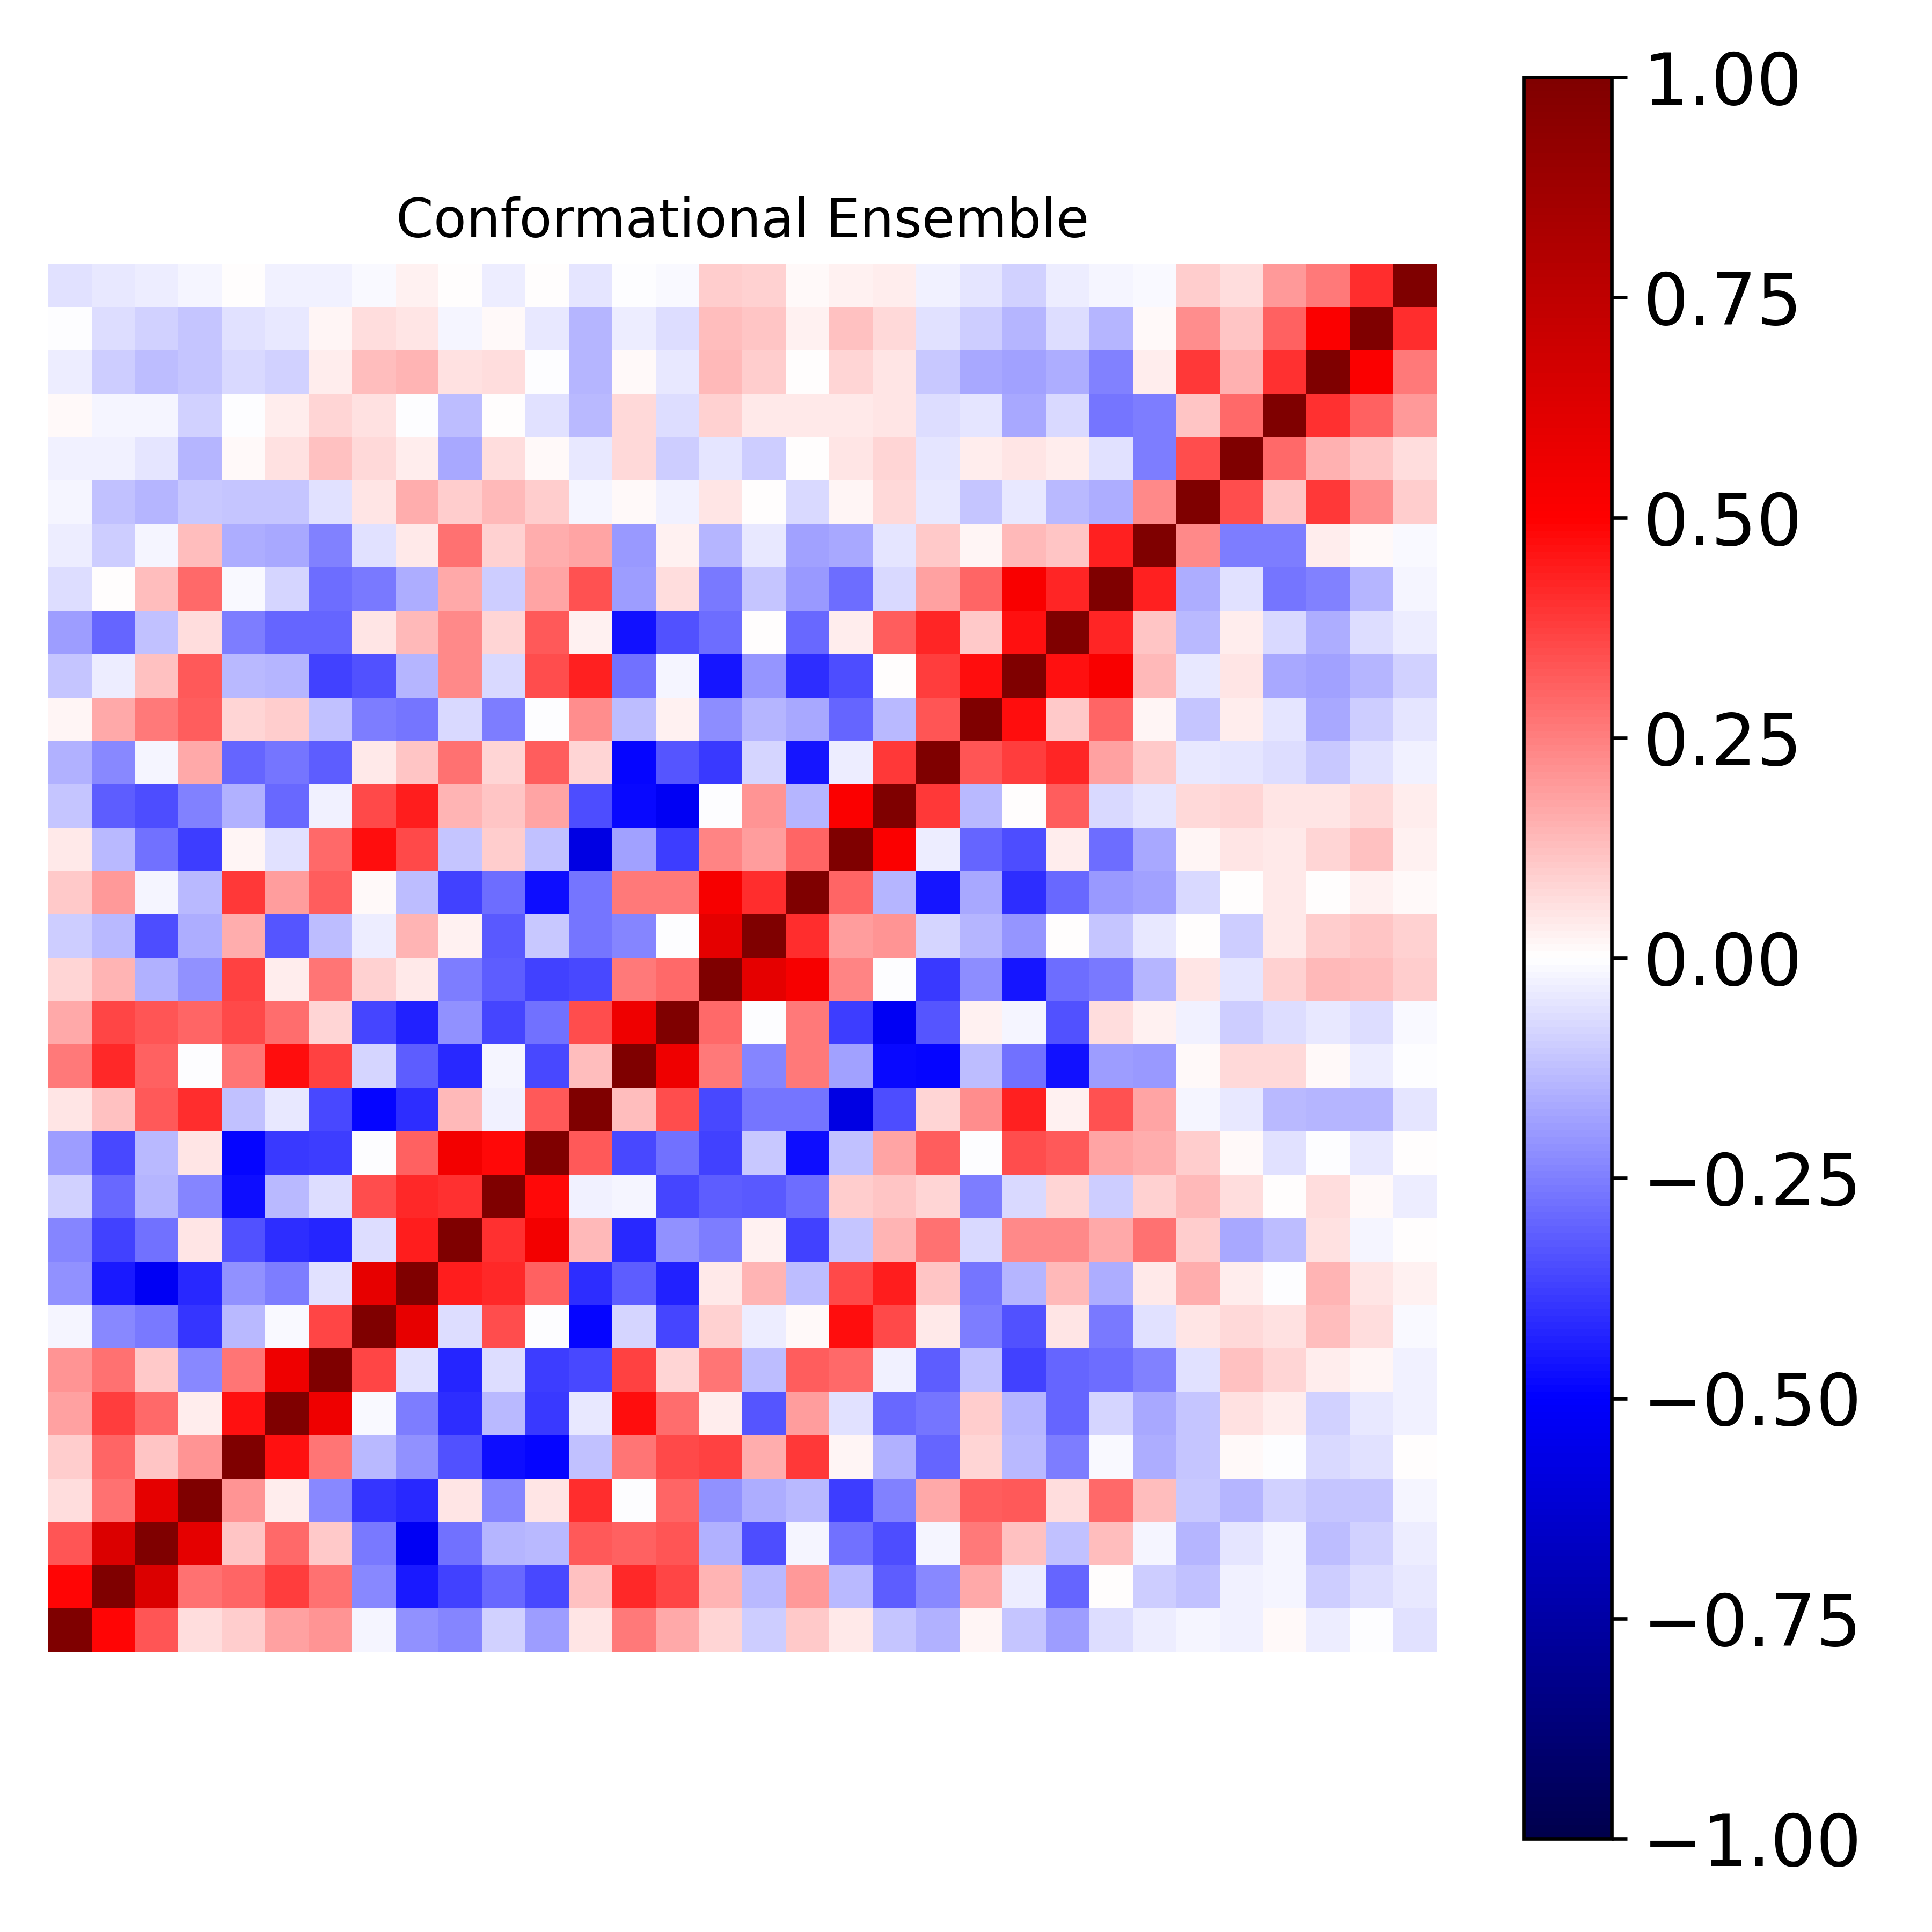

Source data for this figure (header and first rows):
1.000000000000000000e+00, 4.883206429492193967e-01, 3.291931378326148350e-01, 7.003724351716851537e-02, 1.011701195002689679e-01, 1.835021898376517913e-01, 2.106187227457328726e-01, -1.873515882547027375e-02, -2.160600515115095599e-01, -2.364220611785035620e-01, -8.959410323636622653e-02, -1.952315530517270137e-01, 4.941472789304796748e-02, 2.582669803239587836e-01, 1.679765854593977814e-01, 8.481555389573805503e-02, -9.766056562646924233e-02, 1.063938863434198273e-01, 4.174231897280601677e-02, -1.129700177390897259e-01, -1.545754257933467379e-01, 1.650499600437075123e-02, -1.170025043541489534e-01, -1.952529321405407914e-01
4.883206429492193967e-01, 1.000000000000000000e+00, 6.400224787187304143e-01, 2.764842739047314035e-01, 2.979530493976226824e-01, 3.806297961861821455e-01, 2.794106765212309718e-01, -2.325377201280937889e-01, -4.464483543135250310e-01, -3.729800826745753306e-01, -2.964886664885433287e-01, -3.538948102778367577e-01, 1.222422409480681954e-01, 4.154677899106370975e-01, 3.625764379454957664e-01, 1.434992893341812958e-01, -1.364329878700140941e-01, 1.981847665948289761e-01, -1.378169345961169079e-01, -3.141479898056580011e-01, -2.325608410155487471e-01, 1.696754167938401558e-01, -3.130748800260772097e-02, -3.024146555272788084e-01
3.291931378326148350e-01, 6.400224787187304143e-01, 1.000000000000000000e+00, 5.989118771723737078e-01, 1.132099913578871880e-01, 2.909434441673439675e-01, 1.058284977358108503e-01, -2.592204122688486767e-01, -5.240693714784283586e-01, -2.764379609341350297e-01, -1.449020870015664819e-01, -1.386383802900462980e-01, 3.227024933456684730e-01, 3.074230165899717870e-01, 3.290758880333700676e-01, -1.539657717543810866e-01, -3.440121361278016265e-01, -1.660414708216443810e-02, -2.754166982293745902e-01, -3.490007675896379946e-01, -2.256563734946352012e-02, 2.581138417619782688e-01, 1.217267504388975380e-01, -1.187635637355986956e-01
7.003724351716851537e-02, 2.764842739047314035e-01, 5.989118771723737078e-01, 1.000000000000000000e+00, 2.074882839510836796e-01, 3.303969062746899693e-02, -2.296259071995603029e-01, -3.952475292744255242e-01, -4.195444956898122801e-01, 5.087603033308484013e-02, -2.344408361447087863e-01, 4.964215063823802787e-02, 4.072229248224595866e-01, -7.306145102255644057e-03, 2.978212858734594071e-01, -2.127556410415467614e-01, -1.626303141301326527e-01, -1.387581272597286086e-01, -3.778424078036430878e-01, -2.432739053946860186e-01, 1.688785517107815048e-01, 3.169308587696371693e-01, 3.231236084287767985e-01, 6.267278209671117706e-02
1.011701195002689679e-01, 2.979530493976226824e-01, 1.132099913578871880e-01, 2.074882839510836796e-01, 1.000000000000000000e+00, 4.622381039597711072e-01, 2.696078848153776741e-01, -1.395310134164923777e-01, -2.153193246039179776e-01, -3.411882598108238462e-01, -4.700024420813860848e-01, -4.887915490543536801e-01, -1.198700852262543498e-01, 2.697458175749904985e-01, 3.540349525681810716e-01, 3.706777002515141972e-01, 1.617367831242889076e-01, 3.891941747547358332e-01, 1.771568703670998307e-02, -1.561204546692967488e-01, -2.977993253463519507e-01, 7.942033614205176728e-02, -1.358062286924934803e-01, -2.552281205615762327e-01
1.835021898376517913e-01, 3.806297961861821455e-01, 2.909434441673439675e-01, 3.303969062746899693e-02, 4.622381039597711072e-01, 1.000000000000000000e+00, 5.619038227072176150e-01, -1.415385670325270198e-02, -2.552140537206342707e-01, -4.111363942926729576e-01, -1.338182464736814292e-01, -3.876004480385203399e-01, -4.537139565481148468e-02, 4.748474004725833919e-01, 2.885603745180748692e-01, 3.251417366930708930e-02, -3.326726731953698613e-01, 1.920580674701256596e-01, -5.723828155410789348e-02, -2.955449618901396236e-01, -2.685515468794131833e-01, 9.501213131307607862e-02, -1.479288661421746809e-01, -2.988728668326351978e-01
2.106187227457328726e-01, 2.794106765212309718e-01, 1.058284977358108503e-01, -2.296259071995603029e-01, 2.696078848153776741e-01, 5.619038227072176150e-01, 1.000000000000000000e+00, 3.618873503411648151e-01, -6.022231175830212307e-02, -4.293315836736482094e-01, -6.502403129188179254e-02, -3.769659301777340543e-01, -3.540522105832836774e-01, 3.724798904504757480e-01, 8.230285160077294160e-02, 2.679971951642680095e-01, -1.253802747812746698e-01, 3.146832138539293333e-01, 2.919494245315201186e-01, -2.616908114731145152e-02, -3.162092015704880965e-01, -1.194609451237833020e-01, -3.678041159484849998e-01, -2.973487029392508085e-01
-1.873515882547027375e-02, -2.325377201280937889e-01, -2.592204122688486767e-01, -3.952475292744255242e-01, -1.395310134164923777e-01, -1.415385670325270198e-02, 3.618873503411648151e-01, 1.000000000000000000e+00, 5.898675194654764420e-01, -6.733704771970605574e-02, 3.494193987711290417e-01, -2.224003184100530831e-03, -4.911109087662931527e-01, -8.075293921953016762e-02, -3.597232071141831522e-01, 9.229744074418283484e-02, -3.516963977892788307e-02, 1.466686210377593329e-02, 4.732554131454563828e-01, 3.553127741847871834e-01, 4.401544485699063203e-02, -2.517394942822615000e-01, -3.393948053798573339e-01, 4.704172798610124773e-02
-2.160600515115095599e-01, -4.464483543135250310e-01, -5.240693714784283586e-01, -4.195444956898122801e-01, -2.153193246039179776e-01, -2.552140537206342707e-01, -6.022231175830212307e-02, 5.898675194654764420e-01, 1.000000000000000000e+00, 4.375877784586127972e-01, 4.204017756601681199e-01, 3.050023376888295612e-01, -4.097595857154916477e-01, -3.166204147019713311e-01, -4.301598334466126272e-01, 4.600809763360615839e-02, 1.479030466455200366e-01, -1.300267129935056554e-01, 3.585428617350185365e-01, 4.411935260885955223e-01, 1.163999483436877896e-01, -2.677346893581599163e-01, -1.440078971457911527e-01, 1.393353390029208605e-01
-2.364220611785035620e-01, -3.729800826745753306e-01, -2.764379609341350297e-01, 5.087603033308484013e-02, -3.411882598108238462e-01, -4.111363942926729576e-01, -4.293315836736482094e-01, -6.733704771970605574e-02, 4.375877784586127972e-01, 1.000000000000000000e+00, 4.022787858367424252e-01, 5.438718559244916095e-01, 1.330904147769551293e-01, -4.164914758729609257e-01, -2.148634547461991950e-01, -2.556631096651875157e-01, 2.750958356130472557e-02, -3.675459103378921344e-01, -1.095753062506204661e-01, 1.444316303339563679e-01, 2.795188721593241388e-01, -7.165943032356041076e-02, 2.280324875493207892e-01, 2.337422815015276212e-01
-8.959410323636622653e-02, -2.964886664885433287e-01, -1.449020870015664819e-01, -2.344408361447087863e-01, -4.700024420813860848e-01, -1.338182464736814292e-01, -6.502403129188179254e-02, 3.494193987711290417e-01, 4.204017756601681199e-01, 4.022787858367424252e-01, 1.000000000000000000e+00, 4.779820520999129574e-01, -2.936065419812535979e-02, -1.788734656583351734e-02, -3.631485223243874905e-01, -3.174690305313969119e-01, -3.252610258593065518e-01, -2.846813233760638329e-01, 9.405196527567435960e-02, 1.162541706655418894e-01, 7.996703813417364859e-02, -2.530824884360657889e-01, -7.350201090211737343e-02, 8.393511374517116652e-02
-1.952315530517270137e-01, -3.538948102778367577e-01, -1.386383802900462980e-01, 4.964215063823802787e-02, -4.887915490543536801e-01, -3.876004480385203399e-01, -3.769659301777340543e-01, -2.224003184100530831e-03, 3.050023376888295612e-01, 5.438718559244916095e-01, 4.779820520999129574e-01, 1.000000000000000000e+00, 3.236837792024143123e-01, -3.581594203608892135e-01, -2.803695518822423849e-01, -3.722113702563040194e-01, -1.063002920809355267e-01, -4.703930062575526483e-01, -1.195459633097704782e-01, 1.773983922110845268e-01, 3.140111188456456981e-01, -6.400857022298605051e-03, 3.466501618743038082e-01, 3.275959304382176640e-01
4.941472789304796748e-02, 1.222422409480681954e-01, 3.227024933456684730e-01, 4.072229248224595866e-01, -1.198700852262543498e-01, -4.537139565481148468e-02, -3.540522105832836774e-01, -4.911109087662931527e-01, -4.097595857154916477e-01, 1.330904147769551293e-01, -2.936065419812535979e-02, 3.236837792024143123e-01, 1.000000000000000000e+00, 1.286789765716324085e-01, 3.445743735196953872e-01, -3.524526196112679477e-01, -2.731127613130746035e-01, -2.676129973610288371e-01, -5.779245577692774249e-01, -3.487802033457940154e-01, 7.885546560546548289e-02, 2.250167099417954009e-01, 4.356085638475689636e-01, 2.683008512487056532e-02
2.582669803239587836e-01, 4.154677899106370975e-01, 3.074230165899717870e-01, -7.306145102255644057e-03, 2.697458175749904985e-01, 4.748474004725833919e-01, 3.724798904504757480e-01, -8.075293921953016762e-02, -3.166204147019713311e-01, -4.164914758729609257e-01, -1.788734656583351734e-02, -3.581594203608892135e-01, 1.286789765716324085e-01, 1.000000000000000000e+00, 5.609561985165456566e-01, 2.641551409697867059e-01, -2.354311162653962841e-01, 2.648786876409192081e-01, -1.811107440475268893e-01, -4.779296495322134519e-01, -4.914709822673796746e-01, -1.265963361473781135e-01, -2.766465746122668823e-01, -4.672908518001847034e-01
1.679765854593977814e-01, 3.625764379454957664e-01, 3.290758880333700676e-01, 2.978212858734594071e-01, 3.540349525681810716e-01, 2.885603745180748692e-01, 8.230285160077294160e-02, -3.597232071141831522e-01, -4.301598334466126272e-01, -2.148634547461991950e-01, -3.631485223243874905e-01, -2.803695518822423849e-01, 3.445743735196953872e-01, 5.609561985165456566e-01, 1.000000000000000000e+00, 2.909292303074652586e-01, -3.005802311715017206e-03, 2.642013386885074255e-01, -3.757798870613227593e-01, -5.289076544692041804e-01, -3.346023741875744917e-01, 2.609435491929825573e-02, -2.318528565827243648e-02, -3.399405404313530221e-01
8.481555389573805503e-02, 1.434992893341812958e-01, -1.539657717543810866e-01, -2.127556410415467614e-01, 3.706777002515141972e-01, 3.251417366930708930e-02, 2.679971951642680095e-01, 9.229744074418283484e-02, 4.600809763360615839e-02, -2.556631096651875157e-01, -3.174690305313969119e-01, -3.722113702563040194e-01, -3.524526196112679477e-01, 2.641551409697867059e-01, 2.909292303074652586e-01, 1.000000000000000000e+00, 5.998849298949481268e-01, 5.273089293468465888e-01, 2.393373540556539003e-01, -2.403889122604620666e-03, -3.841869773369522290e-01, -2.219895929171834537e-01, -4.548659155249040742e-01, -2.846724433609000848e-01
-9.766056562646924233e-02, -1.364329878700140941e-01, -3.440121361278016265e-01, -1.626303141301326527e-01, 1.617367831242889076e-01, -3.326726731953698613e-01, -1.253802747812746698e-01, -3.516963977892788307e-02, 1.479030466455200366e-01, 2.750958356130472557e-02, -3.252610258593065518e-01, -1.063002920809355267e-01, -2.731127613130746035e-01, -2.354311162653962841e-01, -3.005802311715017206e-03, 5.998849298949481268e-01, 1.000000000000000000e+00, 4.070261822484372849e-01, 1.944082055145452126e-01, 2.047486491668716047e-01, -8.134333341599271627e-02, -1.483864436375905704e-01, -2.052123353656731819e-01, 7.741513801793205828e-03
1.063938863434198273e-01, 1.981847665948289761e-01, -1.660414708216443810e-02, -1.387581272597286086e-01, 3.891941747547358332e-01, 1.920580674701256596e-01, 3.146832138539293333e-01, 1.466686210377593329e-02, -1.300267129935056554e-01, -3.675459103378921344e-01, -2.846813233760638329e-01, -4.703930062575526483e-01, -2.676129973610288371e-01, 2.648786876409192081e-01, 2.642013386885074255e-01, 5.273089293468465888e-01, 4.070261822484372849e-01, 1.000000000000000000e+00, 3.024551475598692973e-01, -1.441502317449305792e-01, -4.531993213907390405e-01, -1.717905782384659408e-01, -4.074624194708951763e-01, -2.959596192453623487e-01
4.174231897280601677e-02, -1.378169345961169079e-01, -2.754166982293745902e-01, -3.778424078036430878e-01, 1.771568703670998307e-02, -5.723828155410789348e-02, 2.919494245315201186e-01, 4.732554131454563828e-01, 3.585428617350185365e-01, -1.095753062506204661e-01, 9.405196527567435960e-02, -1.195459633097704782e-01, -5.779245577692774249e-01, -1.811107440475268893e-01, -3.757798870613227593e-01, 2.393373540556539003e-01, 1.944082055145452126e-01, 3.024551475598692973e-01, 1.000000000000000000e+00, 5.126460409992532608e-01, -3.582915690586611912e-02, -3.037181603258041762e-01, -3.487086540823508551e-01, 3.265591190733237864e-02
-1.129700177390897259e-01, -3.141479898056580011e-01, -3.490007675896379946e-01, -2.432739053946860186e-01, -1.561204546692967488e-01, -2.955449618901396236e-01, -2.616908114731145152e-02, 3.553127741847871834e-01, 4.411935260885955223e-01, 1.444316303339563679e-01, 1.162541706655418894e-01, 1.773983922110845268e-01, -3.487802033457940154e-01, -4.779296495322134519e-01, -5.289076544692041804e-01, -2.403889122604620666e-03, 2.047486491668716047e-01, -1.441502317449305792e-01, 5.126460409992532608e-01, 1.000000000000000000e+00, 3.856590526783035267e-01, -1.329357166784075062e-01, 5.513067791282792729e-03, 3.187431224955115106e-01
-1.545754257933467379e-01, -2.325608410155487471e-01, -2.256563734946352012e-02, 1.688785517107815048e-01, -2.977993253463519507e-01, -2.685515468794131833e-01, -3.162092015704880965e-01, 4.401544485699063203e-02, 1.163999483436877896e-01, 2.795188721593241388e-01, 7.996703813417364859e-02, 3.140111188456456981e-01, 7.885546560546548289e-02, -4.914709822673796746e-01, -3.346023741875744917e-01, -3.841869773369522290e-01, -8.134333341599271627e-02, -4.531993213907390405e-01, -3.582915690586611912e-02, 3.856590526783035267e-01, 1.000000000000000000e+00, 3.353562011741644810e-01, 3.754522279805652674e-01, 4.224645042718138677e-01
1.650499600437075123e-02, 1.696754167938401558e-01, 2.581138417619782688e-01, 3.169308587696371693e-01, 7.942033614205176728e-02, 9.501213131307607862e-02, -1.194609451237833020e-01, -2.517394942822615000e-01, -2.677346893581599163e-01, -7.165943032356041076e-02, -2.530824884360657889e-01, -6.400857022298605051e-03, 2.250167099417954009e-01, -1.265963361473781135e-01, 2.609435491929825573e-02, -2.219895929171834537e-01, -1.483864436375905704e-01, -1.717905782384659408e-01, -3.037181603258041762e-01, -1.329357166784075062e-01, 3.353562011741644810e-01, 1.000000000000000000e+00, 4.751085600754659244e-01, 1.020347480038525656e-01
-1.170025043541489534e-01, -3.130748800260772097e-02, 1.217267504388975380e-01, 3.231236084287767985e-01, -1.358062286924934803e-01, -1.479288661421746809e-01, -3.678041159484849998e-01, -3.393948053798573339e-01, -1.440078971457911527e-01, 2.280324875493207892e-01, -7.350201090211737343e-02, 3.466501618743038082e-01, 4.356085638475689636e-01, -2.766465746122668823e-01, -2.318528565827243648e-02, -4.548659155249040742e-01, -2.052123353656731819e-01, -4.074624194708951763e-01, -3.487086540823508551e-01, 5.513067791282792729e-03, 3.754522279805652674e-01, 4.751085600754659244e-01, 1.000000000000000000e+00, 4.628846168463126576e-01
-1.952529321405407914e-01, -3.024146555272788084e-01, -1.187635637355986956e-01, 6.267278209671117706e-02, -2.552281205615762327e-01, -2.988728668326351978e-01, -2.973487029392508085e-01, 4.704172798610124773e-02, 1.393353390029208605e-01, 2.337422815015276212e-01, 8.393511374517116652e-02, 3.275959304382176640e-01, 2.683008512487056532e-02, -4.672908518001847034e-01, -3.399405404313530221e-01, -2.846724433609000848e-01, 7.741513801793205828e-03, -2.959596192453623487e-01, 3.265591190733237864e-02, 3.187431224955115106e-01, 4.224645042718138677e-01, 1.020347480038525656e-01, 4.628846168463126576e-01, 1.000000000000000000e+00
-6.606772134935451346e-02, 4.255671017704173130e-03, 1.264196592127320440e-01, 2.919977601529932243e-01, -1.067443921727987723e-02, -8.422494777431739632e-02, -2.832612028244888558e-01, -2.640301924840838810e-01, -1.597757357361006547e-01, 1.668423836671320826e-01, -9.507634613417563496e-02, 1.764352957486529927e-01, 3.360114992829333902e-01, -1.919226110714187805e-01, 6.612246939631516440e-02, -2.644032748816260714e-01, -1.160920546328923775e-01, -1.985326371674519808e-01, -2.881070165333994293e-01, -7.076880177000691163e-02, 1.799961313596910584e-01, 3.014250709027750386e-01, 5.220796781090413230e-01, 4.259143151084889833e-01
-3.500552300849225917e-02, -9.933345198764748085e-02, -1.675796425974160342e-02, 1.318217116175540993e-01, -1.631708413915292366e-01, -1.683701045049847966e-01, -2.477602678596194374e-01, -5.858279137238654038e-02, 4.555366238960441988e-02, 2.780779007403578196e-01, 8.788739083148466857e-02, 1.620476246786231034e-01, 1.733869365618429248e-01, -1.960212053245142527e-01, 2.933909634881796263e-02, -1.464262182787541000e-01, -4.124145138346876904e-02, -1.847161825147191072e-01, -1.668436575760887663e-01, -5.042823081342641400e-02, 1.069674809288186784e-01, 1.707989309211787807e-02, 1.367431233520766398e-01, 1.131877810946415458e-01
-2.118206729390541623e-02, -1.217998858042122629e-01, -1.450571789169329273e-01, -1.058205378127667073e-01, -1.120415575545867515e-01, -1.144225545802280142e-01, -5.999923512626169353e-02, 5.395080508818409643e-02, 1.581824299271802070e-01, 9.864322737734090851e-02, 1.351700367462232988e-01, 9.494793063151184265e-02, -1.947159011930153782e-02, 1.467683413980925416e-02, -2.698959179774419737e-02, 4.928410312657757059e-02, 2.226454880233071868e-03, -7.541582514208373944e-02, 2.197828005407222521e-02, 7.488506639208171445e-02, -4.501127641580220107e-02, -1.112661114234641396e-01, -3.993585048555722827e-02, -1.347612800241737019e-01
-2.376441993686612131e-02, -2.803284692161389646e-02, -4.948761644876153998e-02, -1.436676113481413219e-01, 1.143147074820763213e-02, 5.833816193460353294e-02, 1.232882918147291396e-01, 7.721685753169590938e-02, 3.425897975855297928e-02, -1.694838366418713049e-01, 6.785708303799393992e-02, 7.975359457773910365e-03, -4.014422188501691469e-02, 7.167426301982732229e-02, -9.549216963746828823e-02, -4.881312922372860186e-02, -9.693382045846486716e-02, 3.436750907338166541e-03, 4.775775347802255211e-02, 7.830491597194087772e-02, -4.782606461238055051e-02, 3.222731315738264907e-02, 5.066376297176658494e-02, 3.629164648346069194e-02
1.122643335044926950e-02, -2.057341978793019235e-02, -2.196154495298984627e-02, -9.252133775331801424e-02, -4.321167760064728060e-03, 3.634462987190970051e-02, 8.524027832863698140e-02, 5.967283796878208868e-02, -3.730664853618408019e-03, -1.309300197544152333e-01, 2.941898411714925689e-03, -6.037463154879801203e-02, -1.398589269911449384e-01, 7.052767541548256303e-02, -6.827930825792613567e-02, 9.132625621755340040e-02, 4.663035995744783946e-02, 3.975120174173599197e-02, 4.154607889776088664e-02, 5.173920865518134155e-02, -6.401649404801806886e-02, -4.980733844443375330e-02, -1.679859864794562563e-01, -7.477734641847434693e-02
-3.311055680233015303e-02, -9.914845289179974319e-02, -1.292085918964390456e-01, -1.143417891953702054e-01, -7.205038763569655835e-02, -8.633216515994333873e-02, 3.264745368872727649e-02, 1.296520093717692390e-01, 1.432584403433176112e-01, 5.542429337093209701e-02, 6.898509875673106140e-02, -5.787704467682213555e-03, -1.443616864104227682e-01, 9.438194745862346288e-03, -4.125754170900607781e-02, 1.373433870660129841e-01, 9.686351947769192283e-02, 6.489244526840563061e-04, 8.359024638275713848e-02, 5.035521801574320555e-02, -1.042865430606861876e-01, -1.678782838176540171e-01, -1.840729462351979873e-01, -1.576376995324797192e-01
-4.678456074511883750e-03, -6.582683828740912291e-02, -9.252218445288327986e-02, -1.138575767818754136e-01, -5.830178069320642031e-02, -4.487611057175368984e-02, 2.081763866074812230e-02, 6.662589676695988838e-02, 5.444359779674473598e-02, -2.098961703194533387e-02, 9.129357507049183293e-03, -4.653240658792226481e-02, -1.429814409114357199e-01, -3.266903243907264692e-02, -6.811433349770881773e-02, 1.263058657982431554e-01, 1.125229115846585054e-01, 2.550010532608206273e-02, 1.186880852668192043e-01, 7.545556205564342422e-02, -5.547003450332275987e-02, -1.005478657636564160e-01, -1.448095923957269104e-01, -6.825662936591100904e-02
-5.740902751526782977e-02, -4.628843742363941000e-02, -3.186229487260497373e-02, -2.047360876825700740e-02, 4.461593625160019047e-03, -3.033647771574178587e-02, -2.884586198272397553e-02, -8.895100087160026994e-03, 3.087818977310359189e-02, 4.567680237488120493e-03, -3.316572277229366816e-02, 5.183037961780928918e-03, -4.742316501426219189e-02, -6.636854832758298274e-03, -1.217572637428339724e-02, 9.513174084379660833e-02, 8.726021067967515421e-02, 8.848426564097001262e-03, 2.349969882655740527e-02, 3.421035845023806532e-02, -2.394788739696730728e-02, -4.927312331339859380e-02, -9.331680390363904232e-02, -3.265536872656089190e-02
